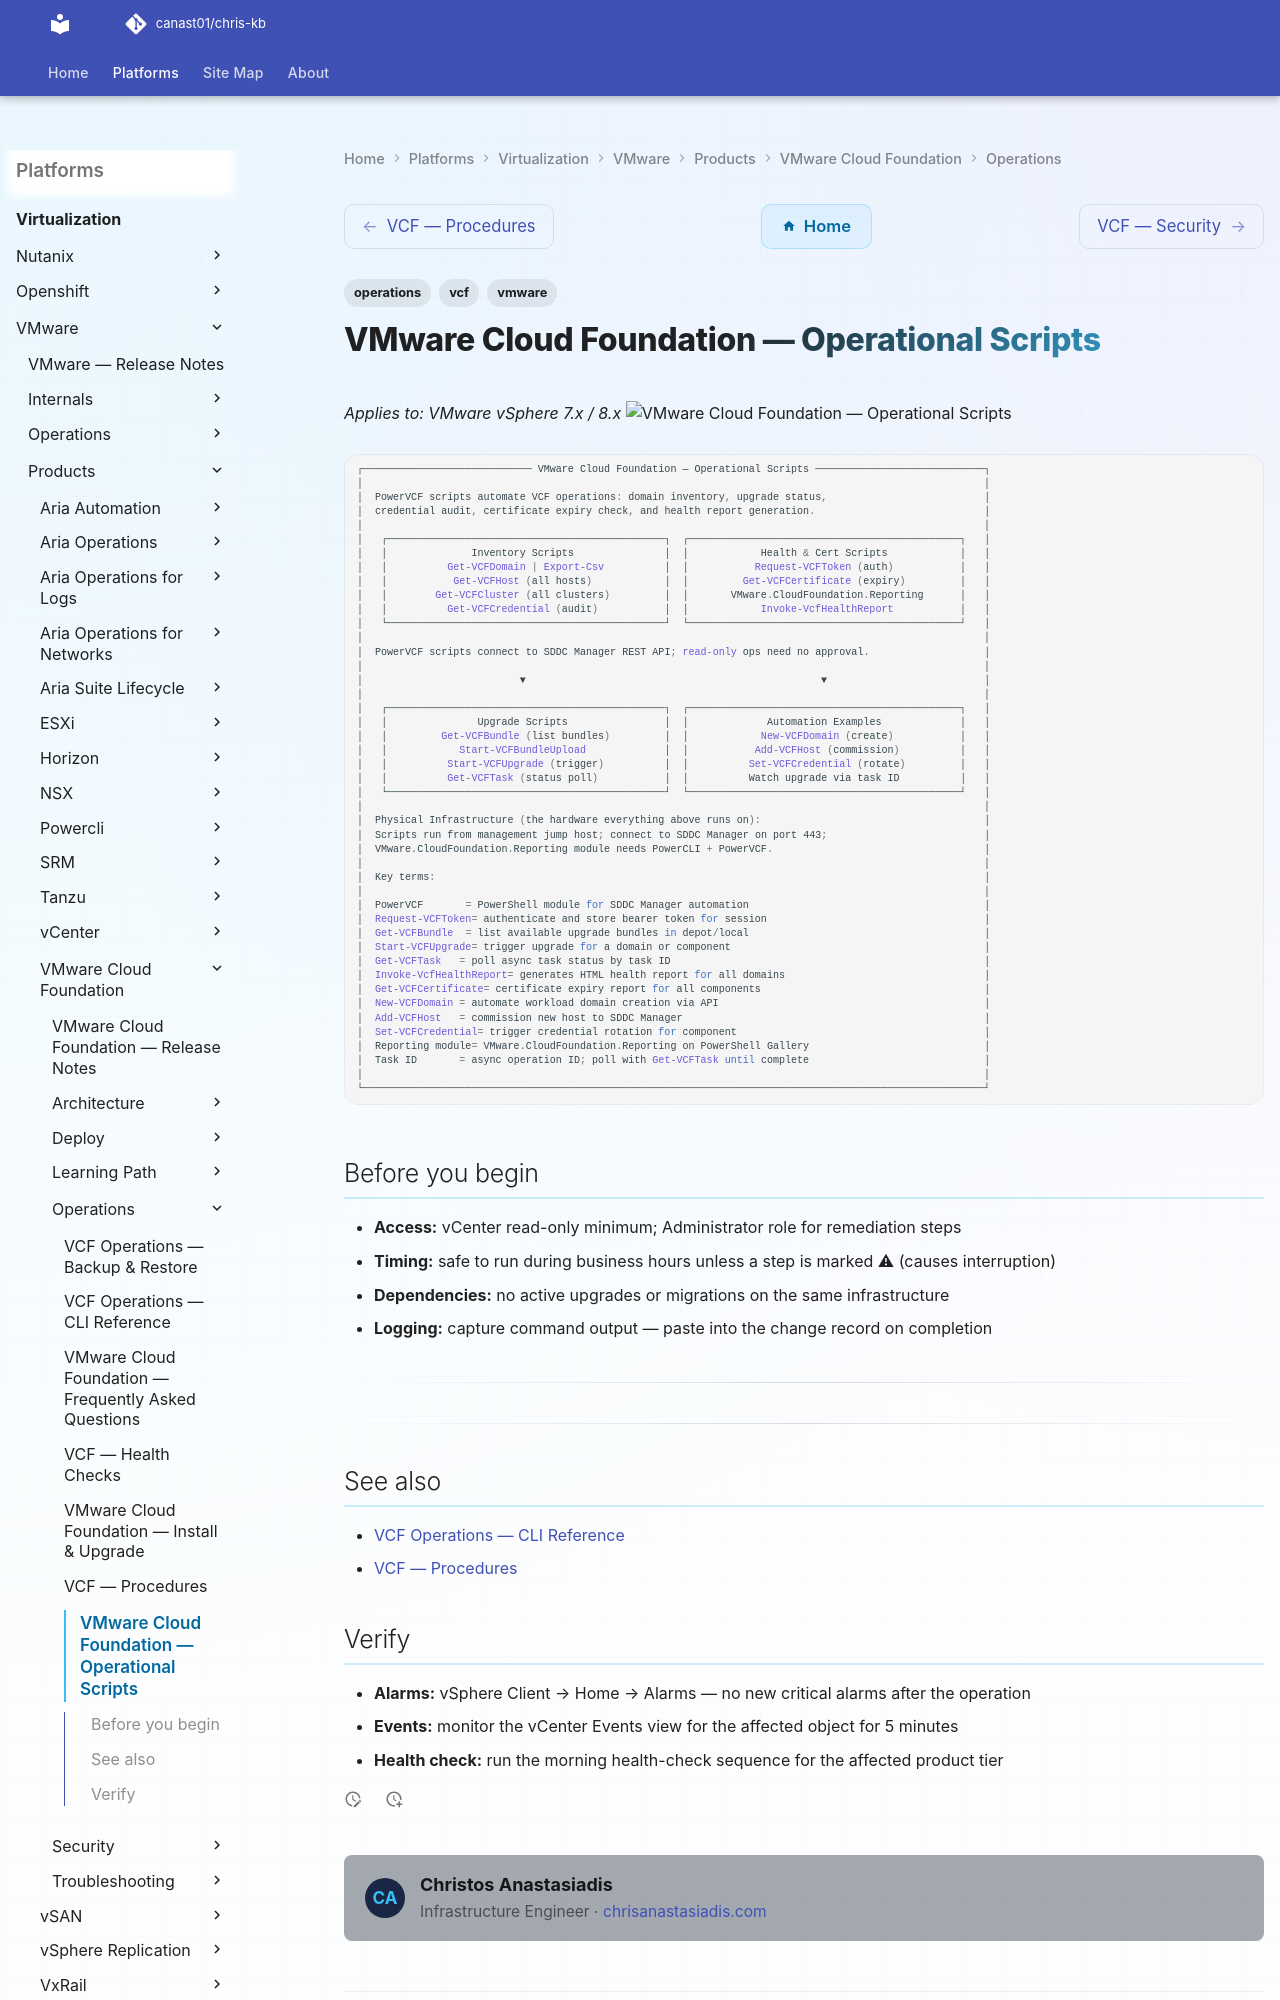

repository: canast01/chris-kb · page: virtualization/vmware/products/vmware-cloud-foundation/operations/scripts/index.html · generator: mkdocs

---
tags:
  - operations
  - vcf
  - vmware
---
# VMware Cloud Foundation — Operational Scripts

*Applies to: VMware vSphere 7.x / 8.x*
![VMware Cloud Foundation — Operational Scripts](../../../../../assets/virtualization-vmware-vmware-cloud-foundation-operations-scr.svg)
